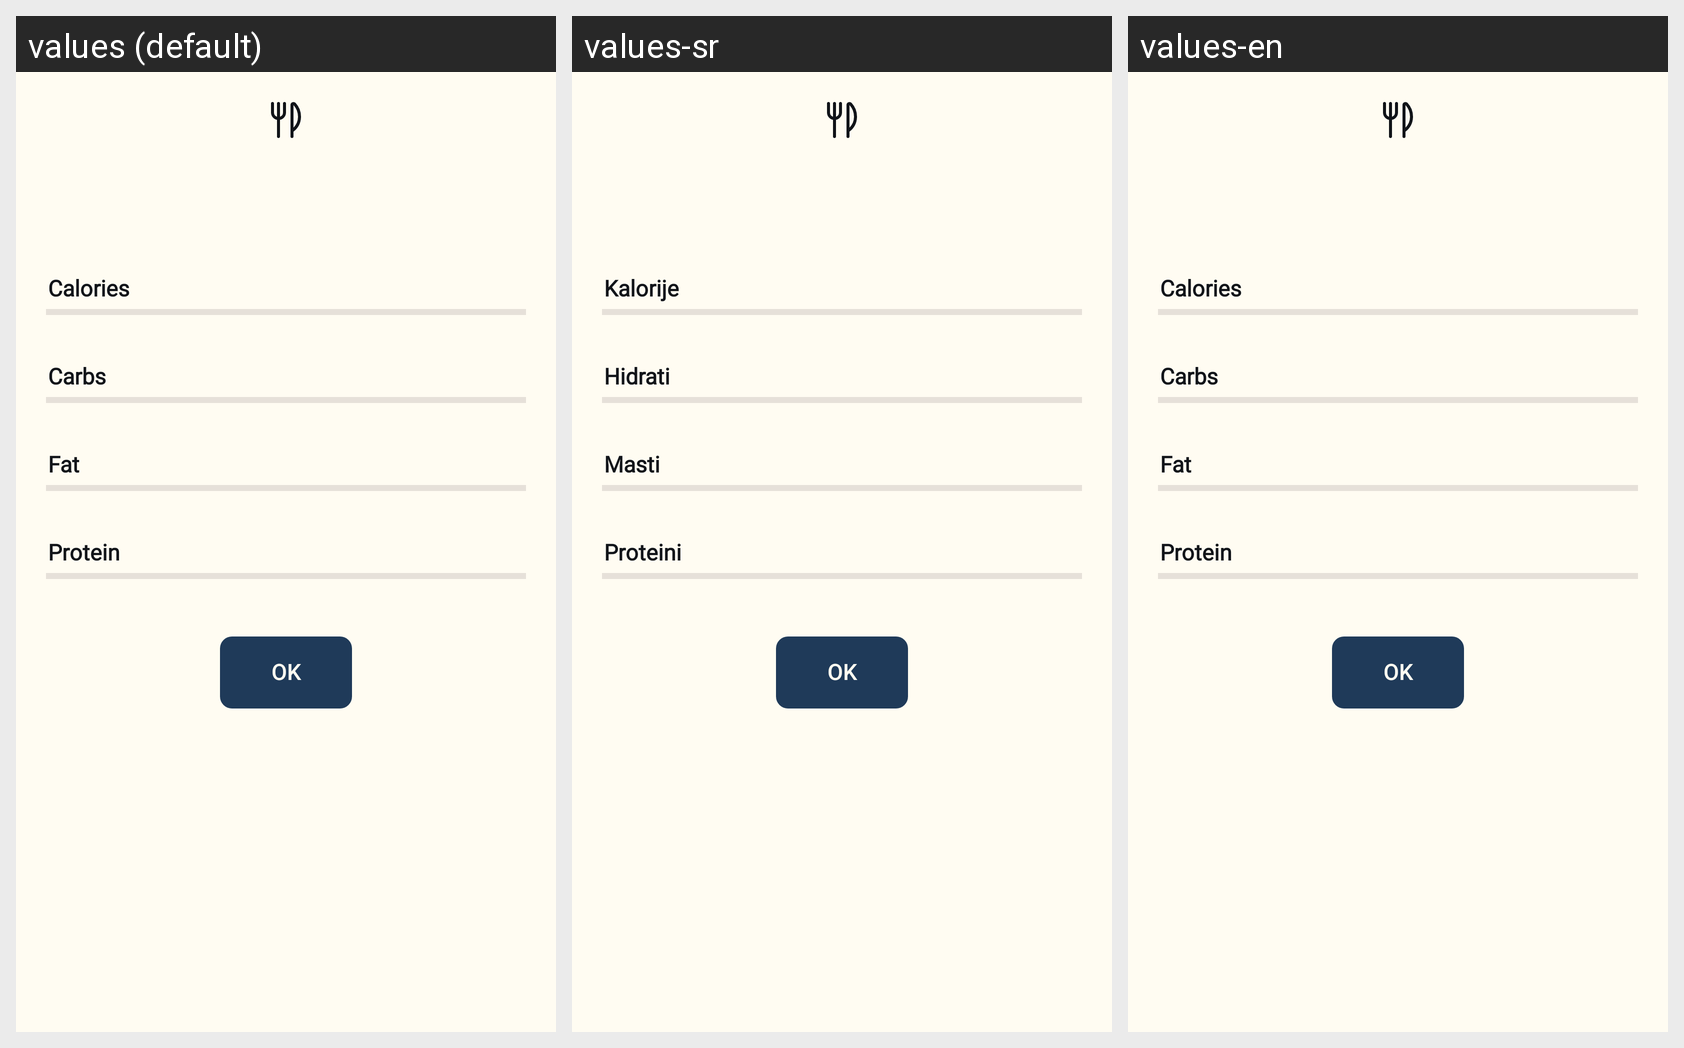

For this localized Android screen grid, give each drawn string resource with its value in every locale shown.
Android screen res/layout/nutrition_review_dialog.xml rendered under 3 locales, left to right: values (default), values-sr, values-en. Device: Nexus 5 (rendered at 1080×1920; each locale shown at half size, 540×960, under a caption strip naming it); theme Theme.FitnessAssistant.
Strings drawn on this screen, with the default value and each locale's value (text and hints the layout hard-codes, and strings that could not be matched under every locale, appear in the picture but are not listed):

calories
  values: Calories
  values-sr: Kalorije
  values-en: Calories

carbs
  values: Carbs
  values-sr: Hidrati
  values-en: Carbs

fat
  values: Fat
  values-sr: Masti
  values-en: Fat

protein
  values: Protein
  values-sr: Proteini
  values-en: Protein

ok
  values: OK
  values-sr: OK
  values-en: OK
